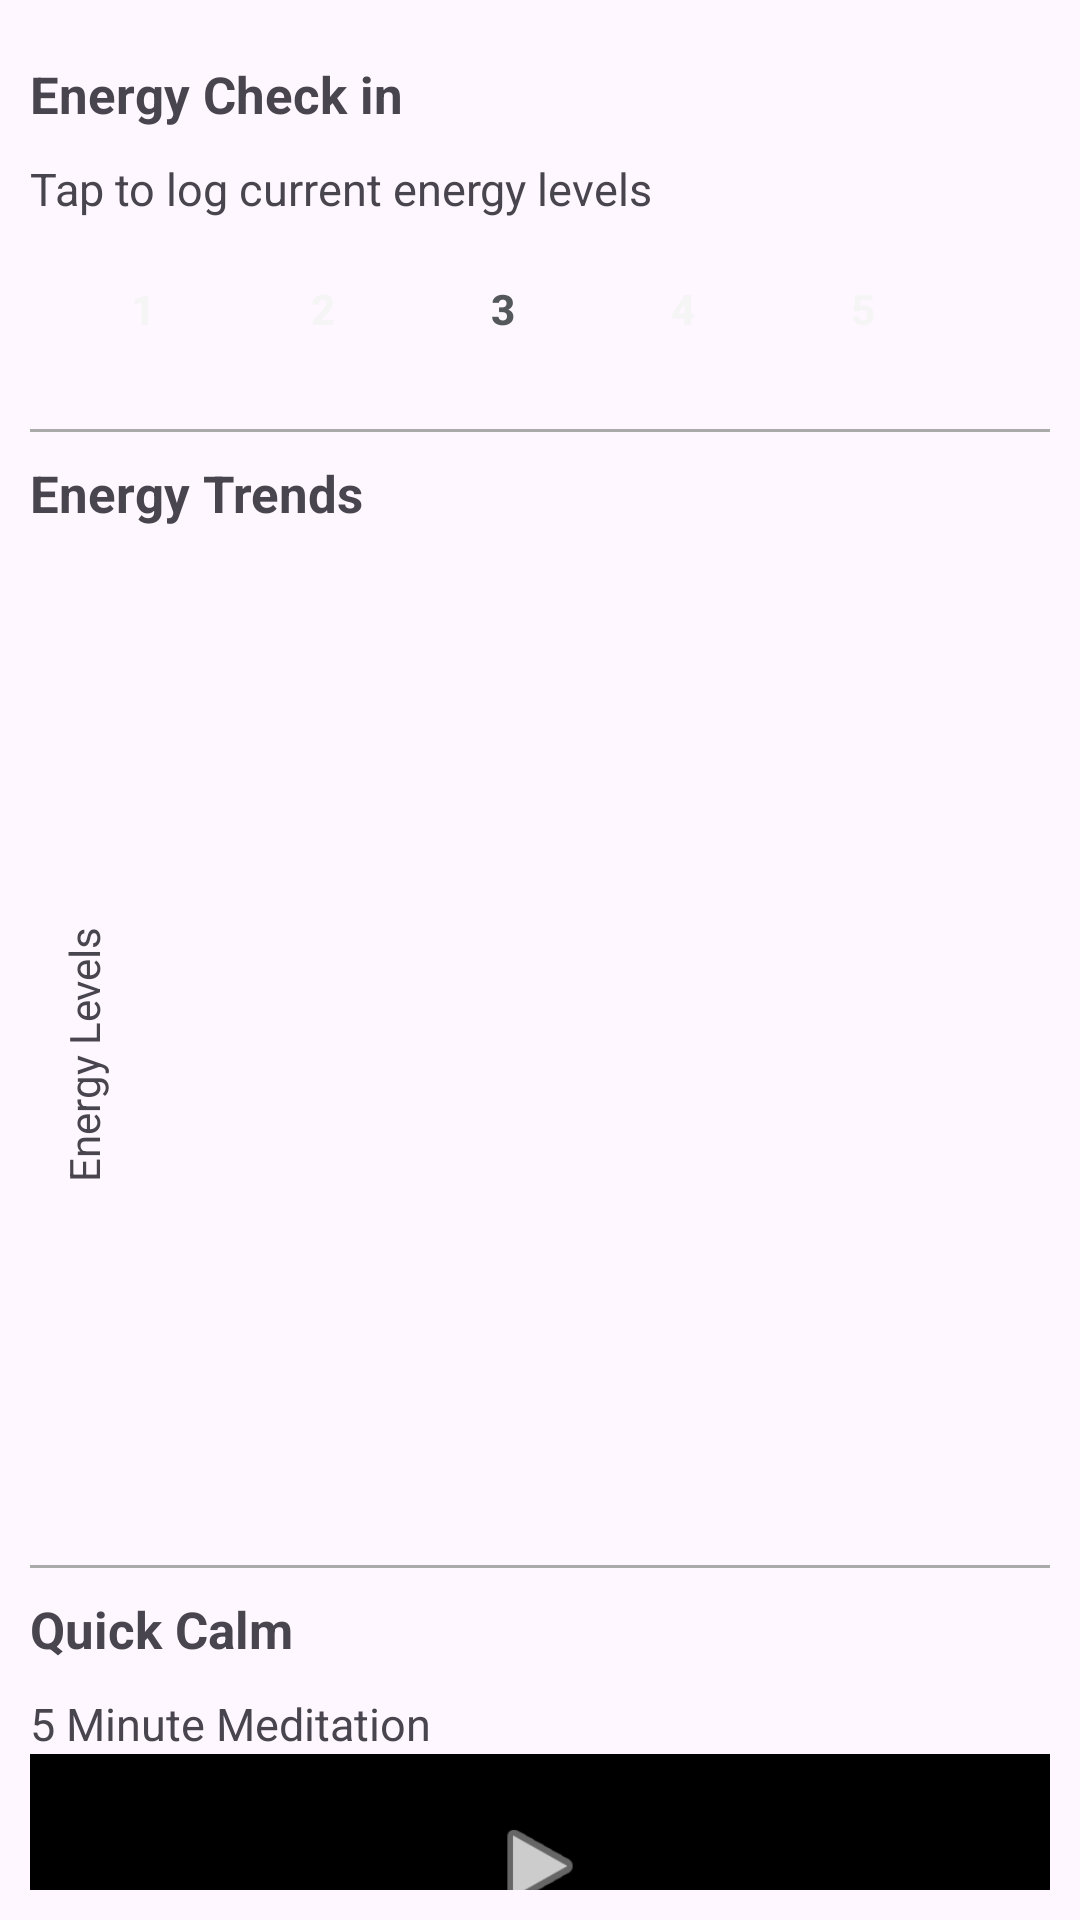

The Android layout XML behind this screen, and the referenced resources:
<!-- AndroidManifest.xml: application theme Theme.example -->
<!-- res/layout/activity_energy_mgmt.xml -->
<?xml version="1.0" encoding="utf-8"?>
<androidx.constraintlayout.widget.ConstraintLayout xmlns:android="http://schemas.android.com/apk/res/android"
    xmlns:app="http://schemas.android.com/apk/res-auto"
    xmlns:tools="http://schemas.android.com/tools"
    android:layout_width="match_parent"
    android:layout_height="match_parent"
    android:padding="10dp">

    <TextView
        android:id="@+id/energy_label"
        android:layout_width="wrap_content"
        android:layout_height="wrap_content"
        android:text="Energy Check in"
        android:textStyle="bold"
        android:textSize="17sp"
        android:paddingTop="10dp"
        android:paddingBottom="10dp"
        app:layout_constraintStart_toStartOf="parent"
        app:layout_constraintTop_toTopOf="parent" />

    <TextView
        android:id="@+id/energy_hint"
        android:layout_width="wrap_content"
        android:layout_height="wrap_content"
        android:text="Tap to log current energy levels"
        android:textSize="15sp"
        android:paddingBottom="10dp"
        app:layout_constraintTop_toBottomOf="@+id/energy_label"
        app:layout_constraintStart_toStartOf="parent" />

    
    <LinearLayout
        android:id="@+id/energy_buttons"
        android:layout_width="wrap_content"
        android:layout_height="wrap_content"
        android:orientation="horizontal"
        app:layout_constraintTop_toBottomOf="@id/energy_hint"
        app:layout_constraintStart_toStartOf="parent"
        app:layout_constraintEnd_toEndOf="parent">

        <androidx.appcompat.widget.AppCompatButton
            android:id="@+id/btn_1"
            android:layout_width="40dp"
            android:layout_height="40dp"
            android:background="@drawable/circle_base"
            android:textColor="@color/white"
            android:text="1"
            android:backgroundTint="@color/light_red"
            android:textStyle="bold"
            android:layout_marginEnd="20dp"/>

        <androidx.appcompat.widget.AppCompatButton
            android:id="@+id/btn_2"
            android:layout_width="40dp"
            android:layout_height="40dp"
            android:background="@drawable/circle_base"
            android:textColor="@color/white"
            android:text="2"
            android:backgroundTint="@color/orange"
            android:textStyle="bold"
            android:layout_marginEnd="20dp"/>

        <androidx.appcompat.widget.AppCompatButton
            android:id="@+id/btn_3"
            android:layout_width="40dp"
            android:layout_height="40dp"
            android:background="@drawable/circle_base"
            android:textColor="@color/dark_grey"
            android:text="3"
            android:backgroundTint="@color/yellow"
            android:textStyle="bold"
            android:layout_marginEnd="20dp"/>

        <androidx.appcompat.widget.AppCompatButton
            android:id="@+id/btn_4"
            android:layout_width="40dp"
            android:layout_height="40dp"
            android:background="@drawable/circle_base"
            android:textColor="@color/white"
            android:text="4"
            android:backgroundTint="@color/light_green"
            android:textStyle="bold"
            android:layout_marginEnd="20dp"/>

        <androidx.appcompat.widget.AppCompatButton
            android:id="@+id/btn_5"
            android:layout_width="40dp"
            android:layout_height="40dp"
            android:background="@drawable/circle_base"
            android:textColor="@color/white"
            android:text="5"
            android:backgroundTint="@color/green"
            android:textStyle="bold"
            android:layout_marginEnd="25dp"/>
    </LinearLayout>

    <View
        android:id="@+id/divider1"
        android:layout_width="0dp"
        android:layout_height="1dp"
        android:layout_marginVertical="20dp"
        android:background="@android:color/darker_gray"
        app:layout_constraintTop_toBottomOf="@id/energy_buttons"
        app:layout_constraintStart_toStartOf="parent"
        app:layout_constraintEnd_toEndOf="parent" />

    <TextView
        android:id="@+id/energy_trend_label"
        android:layout_width="wrap_content"
        android:layout_height="wrap_content"
        android:text="Energy Trends"
        android:textStyle="bold"
        android:textSize="17sp"
        android:paddingTop="10dp"
        android:paddingBottom="10dp"
        app:layout_constraintStart_toStartOf="@id/divider1"
        app:layout_constraintTop_toTopOf="@id/divider1" />

    <LinearLayout
        android:id="@+id/chart_container"
        android:orientation="horizontal"
        android:layout_width="0dp"
        android:layout_height="300dp"
        app:layout_constraintTop_toBottomOf="@id/energy_trend_label"
        app:layout_constraintStart_toStartOf="parent"
        app:layout_constraintEnd_toEndOf="parent"
        android:layout_marginTop="16dp">

        <TextView
            android:id="@+id/yAxisLabel"
            android:layout_width="wrap_content"
            android:layout_height="match_parent"
            android:layout_marginEnd="8dp"
            android:layout_marginStart="-25dp"
            android:gravity="center"
            android:rotation="-90"
            android:text="Energy Levels" />

        <com.github.mikephil.charting.charts.LineChart
            android:id="@+id/lineChart"
            android:layout_width="0dp"
            android:layout_height="300dp"
            android:layout_weight="1"
            android:layout_marginStart="-35dp"
            android:visibility="gone"/>
    </LinearLayout>

    <View
        android:id="@+id/divider2"
        android:layout_width="0dp"
        android:layout_height="1dp"
        android:layout_marginVertical="20dp"
        android:background="@android:color/darker_gray"
        app:layout_constraintTop_toBottomOf="@id/chart_container"
        app:layout_constraintStart_toStartOf="parent"
        app:layout_constraintEnd_toEndOf="parent" />

    <TextView
        android:id="@+id/calm_label"
        android:layout_width="wrap_content"
        android:layout_height="wrap_content"
        android:text="Quick Calm"
        android:textStyle="bold"
        android:textSize="17sp"
        android:paddingTop="10dp"
        android:paddingBottom="10dp"
        app:layout_constraintStart_toStartOf="@id/divider2"
        app:layout_constraintTop_toTopOf="@id/divider2" />


    
    <TextView
        android:id="@+id/meditation_label"
        android:layout_width="wrap_content"
        android:layout_height="wrap_content"
        android:text="5 Minute Meditation"
        android:textSize="15sp"
        app:layout_constraintStart_toStartOf="@id/calm_label"
        app:layout_constraintTop_toBottomOf="@id/calm_label"/>

    <FrameLayout
        android:id="@+id/videoTile1"
        android:layout_width="match_parent"
        android:layout_height="75dp"
        android:background="#000"
        app:layout_constraintStart_toStartOf="@id/meditation_label"
        app:layout_constraintTop_toBottomOf="@id/meditation_label">

        
        <ImageView
            android:id="@+id/thumb1"
            android:layout_width="match_parent"
            android:layout_height="match_parent"
            android:scaleType="centerCrop" />

        
        <ImageView
            android:id="@+id/playIcon1"
            android:layout_width="36dp"
            android:layout_height="36dp"
            android:layout_gravity="center"
            android:src="@android:drawable/ic_media_play"
            android:alpha="0.8"
            app:tint="#FFFFFF" />
    </FrameLayout>

    
    <TextView
        android:id="@+id/meditation_label2"
        android:layout_width="wrap_content"
        android:layout_height="wrap_content"
        android:text="10 Minute Meditation"
        android:textSize="15sp"
        app:layout_constraintStart_toStartOf="@id/videoTile1"
        app:layout_constraintTop_toBottomOf="@id/videoTile1"/>

    <FrameLayout
        android:id="@+id/videoTile2"
        android:layout_width="match_parent"
        android:layout_height="75dp"
        android:background="#000"
        app:layout_constraintStart_toStartOf="@id/meditation_label2"
        app:layout_constraintTop_toBottomOf="@id/meditation_label2">

        <ImageView
            android:id="@+id/thumb2"
            android:layout_width="match_parent"
            android:layout_height="match_parent"
            android:scaleType="centerCrop" />

        <ImageView
            android:id="@+id/playIcon2"
            android:layout_width="36dp"
            android:layout_height="36dp"
            android:layout_gravity="center"
            android:src="@android:drawable/ic_media_play"
            android:alpha="0.8"
            app:tint="#FFFFFF" />
    </FrameLayout>

    
    <TextView
        android:id="@+id/relaxation_label"
        android:layout_width="wrap_content"
        android:layout_height="wrap_content"
        android:text="Relaxation Music"
        android:textSize="15sp"
        app:layout_constraintStart_toStartOf="@id/videoTile2"
        app:layout_constraintTop_toBottomOf="@id/videoTile2"/>

    <FrameLayout
        android:id="@+id/videoTile3"
        android:layout_width="match_parent"
        android:layout_height="75dp"
        android:background="#000"
        app:layout_constraintStart_toStartOf="@id/relaxation_label"
        app:layout_constraintTop_toBottomOf="@id/relaxation_label">

        <ImageView
            android:id="@+id/thumb3"
            android:layout_width="match_parent"
            android:layout_height="match_parent"
            android:scaleType="centerCrop" />

        <ImageView
            android:id="@+id/playIcon3"
            android:layout_width="36dp"
            android:layout_height="36dp"
            android:layout_gravity="center"
            android:src="@android:drawable/ic_media_play"
            android:alpha="0.8"
            app:tint="#FFFFFF" />
    </FrameLayout>


</androidx.constraintlayout.widget.ConstraintLayout>
<!-- resources referenced by this layout -->
<resources>
  <color name="dark_grey">#54585A </color>
  <color name="green">#008000</color>
  <color name="light_green">#8BC34A</color>
  <color name="light_red">#CC0633</color>
  <color name="orange">#FF9800</color>
  <color name="white">#f5f5f5</color>
  <color name="yellow">#FFEB3B</color>
  <style name="Theme.example" parent="Base.Theme.example" />
  <style name="Base.Theme.example" parent="Theme.Material3.DayNight.NoActionBar" />
</resources>
